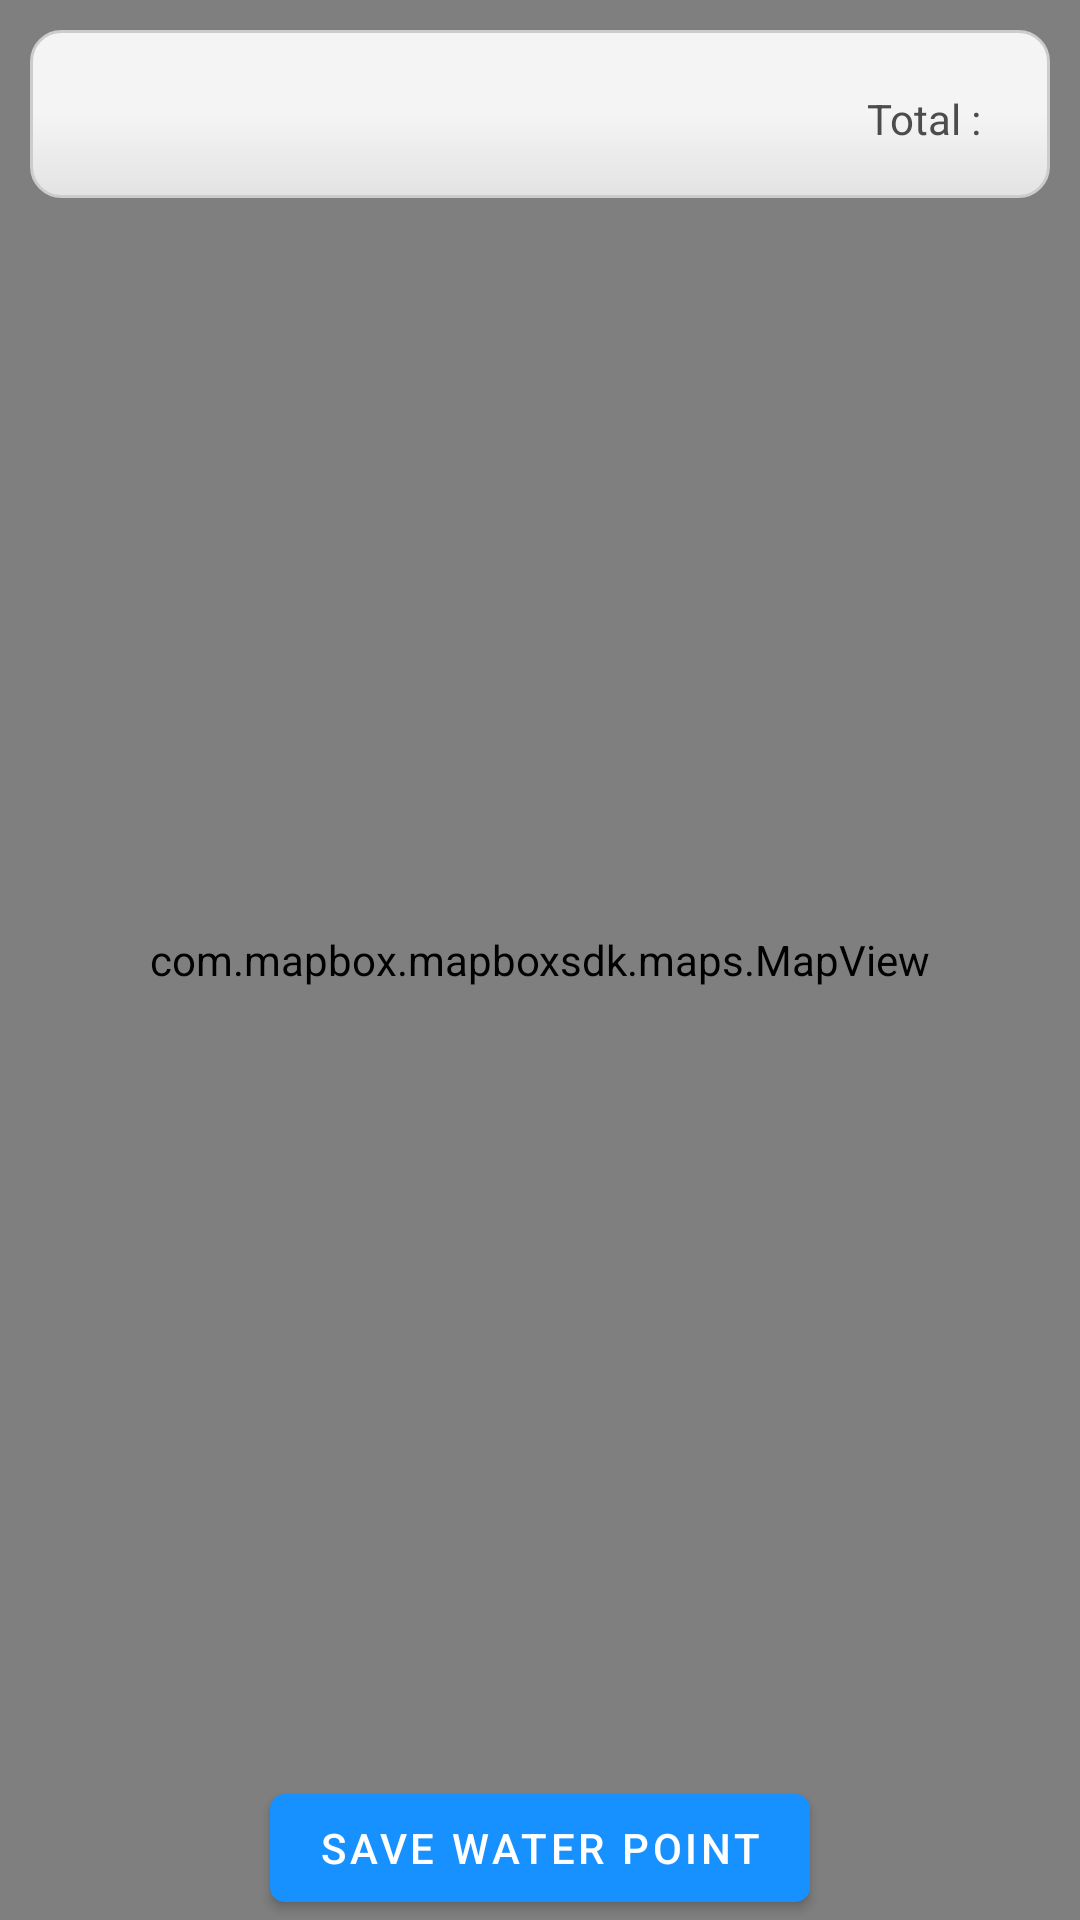

Here is an Android app screen rendered from its layout file. Give the layout XML and the strings, colors and styles it references.
<!-- AndroidManifest.xml: application theme Theme.FireFighters -->
<!-- res/layout/fragment_add_water_point.xml -->
<?xml version="1.0" encoding="utf-8"?>
<layout xmlns:android="http://schemas.android.com/apk/res/android"
    xmlns:tools="http://schemas.android.com/tools"
    xmlns:app="http://schemas.android.com/apk/res-auto">

    <data>

    </data>

    <androidx.constraintlayout.widget.ConstraintLayout
        android:layout_width="match_parent"
        android:layout_height="match_parent"
        tools:context=".ui.fragments.AddWaterPointFragment">

        <com.mapbox.mapboxsdk.maps.MapView
            android:id="@+id/map_view"
            android:layout_width="match_parent"
            android:layout_height="match_parent"
            app:mapbox_cameraZoom="17" />

        <com.google.android.material.button.MaterialButton
            android:id="@+id/button_save_water_point"
            android:layout_width="wrap_content"
            android:layout_height="wrap_content"
            android:layout_marginLeft="10dp"
            android:layout_marginRight="10dp"
            android:text="Save water point"
            app:backgroundTint="@color/blue_200"
            app:cornerRadius="5dp"
            app:layout_constraintStart_toStartOf="parent"
            app:layout_constraintEnd_toEndOf="parent"
            app:layout_constraintBottom_toBottomOf="parent" />

        <com.google.android.material.progressindicator.CircularProgressIndicator
            android:id="@+id/progress_add_water_point"
            android:layout_width="wrap_content"
            android:layout_height="wrap_content"
            app:layout_constraintStart_toStartOf="parent"
            app:layout_constraintEnd_toEndOf="parent"
            app:layout_constraintBottom_toBottomOf="parent"
            app:indicatorColor="@color/blue_200"
            android:indeterminate="true"
            android:visibility="gone" />

        <LinearLayout
            android:layout_width="0dp"
            android:layout_height="@dimen/edit_text_height"
            android:orientation="horizontal"
            app:layout_constraintTop_toTopOf="parent"
            app:layout_constraintLeft_toLeftOf="parent"
            app:layout_constraintRight_toRightOf="parent"
            style="@style/CustomShapeRoundedGradient"
            android:layout_margin="10dp">

            <RelativeLayout
                android:layout_width="match_parent"
                android:layout_height="match_parent"
                android:layout_weight="1">

                <ImageView
                    android:id="@+id/button_back_profile"
                    android:layout_width="40dp"
                    android:layout_height="40dp"
                    android:layout_alignParentStart="true"
                    android:layout_centerVertical="true"
                    android:layout_margin="10dp"
                    android:background="@drawable/ripple_circle"
                    android:scaleType="centerCrop"
                    android:src="@drawable/ic_round_keyboard_arrow_down_24"
                    android:padding="5dp"
                    android:clickable="true"
                    android:focusable="true" />
            </RelativeLayout>

            <RelativeLayout
                android:layout_width="match_parent"
                android:layout_height="match_parent"
                android:layout_weight="1">

                <LinearLayout
                    android:id="@+id/linear_total_water_points"
                    android:layout_width="wrap_content"
                    android:layout_height="wrap_content"
                    android:orientation="horizontal"
                    android:layout_margin="10dp"
                    android:layout_alignParentEnd="true"
                    android:layout_centerVertical="true"
                    android:padding="10dp">

                    <TextView
                        android:layout_width="wrap_content"
                        android:layout_height="wrap_content"
                        android:text="Total : "
                        android:maxLines="1"
                        android:ellipsize="end"
                        style="@style/CustomCleanTextColor"
                        android:layout_gravity="center"
                        android:gravity="center" />

                    <TextView
                        android:id="@+id/text_total_water_points"
                        android:layout_width="wrap_content"
                        android:layout_height="wrap_content"
                        android:text=""
                        android:maxLines="1"
                        android:ellipsize="end"
                        style="@style/CustomCleanTextColor"
                        android:layout_gravity="center"
                        android:gravity="center" />
                </LinearLayout>
            </RelativeLayout>
        </LinearLayout>
    </androidx.constraintlayout.widget.ConstraintLayout>
</layout>
<!-- resources referenced by this layout -->
<resources>
  <color name="blue_200">#1691FF</color>
  <dimen name="edit_text_height">56dp</dimen>
  
      //Shape dimens
  <!-- drawable ripple_circle (drawable) -->
  <?xml version="1.0" encoding="utf-8"?>
  <ripple xmlns:android="http://schemas.android.com/apk/res/android"
      xmlns:tools="http://schemas.android.com/tools"
      android:color="@color/light_400" android:radius="20dp"
      tools:targetApi="lollipop">
  </ripple>
  <style name="CustomCleanTextColor">
          <item name="android:textColor">@color/dark_500</item>
      </style>
  <style name="CustomShapeRoundedGradient">
          <item name="android:background">@drawable/rounded_shape_gradient_light</item>
      </style>
  <style name="Theme.FireFighters" parent="Theme.MaterialComponents.DayNight.NoActionBar.Bridge">
          
          <item name="colorPrimary">@color/purple_200</item>
          <item name="colorPrimaryVariant">@color/purple_500</item>
          <item name="colorOnPrimary">@color/white</item>
          
          <item name="colorSecondary">@color/teal_200</item>
          <item name="colorSecondaryVariant">@color/teal_700</item>
          <item name="colorOnSecondary">@color/black</item>
          
          <item name="android:statusBarColor" tools:targetApi="l">?attr/colorPrimaryVariant</item>
          
      </style>
  <color name="light_400">#CCCCCC</color>
  <color name="dark_500">#4C4C4C</color>
  <!-- drawable rounded_shape_gradient_light (drawable) -->
  <?xml version="1.0" encoding="utf-8"?>
  <shape xmlns:android="http://schemas.android.com/apk/res/android"
      android:shape="rectangle">
      <gradient android:startColor="@color/light"
          android:centerColor="@color/light"
          android:endColor="@color/light_300"
          android:angle="@integer/shape_angle"
          android:type="linear"
          />
      <corners android:radius="@dimen/shape_radius"/>
      <stroke android:width="1dp" android:color="@color/light_400"/>
  </shape>
  <color name="purple_200">#F04545</color>
  <color name="purple_500">#B71C1C</color>
  <color name="white">#FFFFFF</color>
  
      //Light colors
  <color name="teal_200">#FF03DAC5</color>
  <color name="teal_700">#FF018786</color>
  <color name="black">#000000</color>
  <color name="light">#F4F4F4</color>
  <color name="light_300">#E3E3E3</color>
  <dimen name="shape_radius">10dp</dimen>
</resources>
